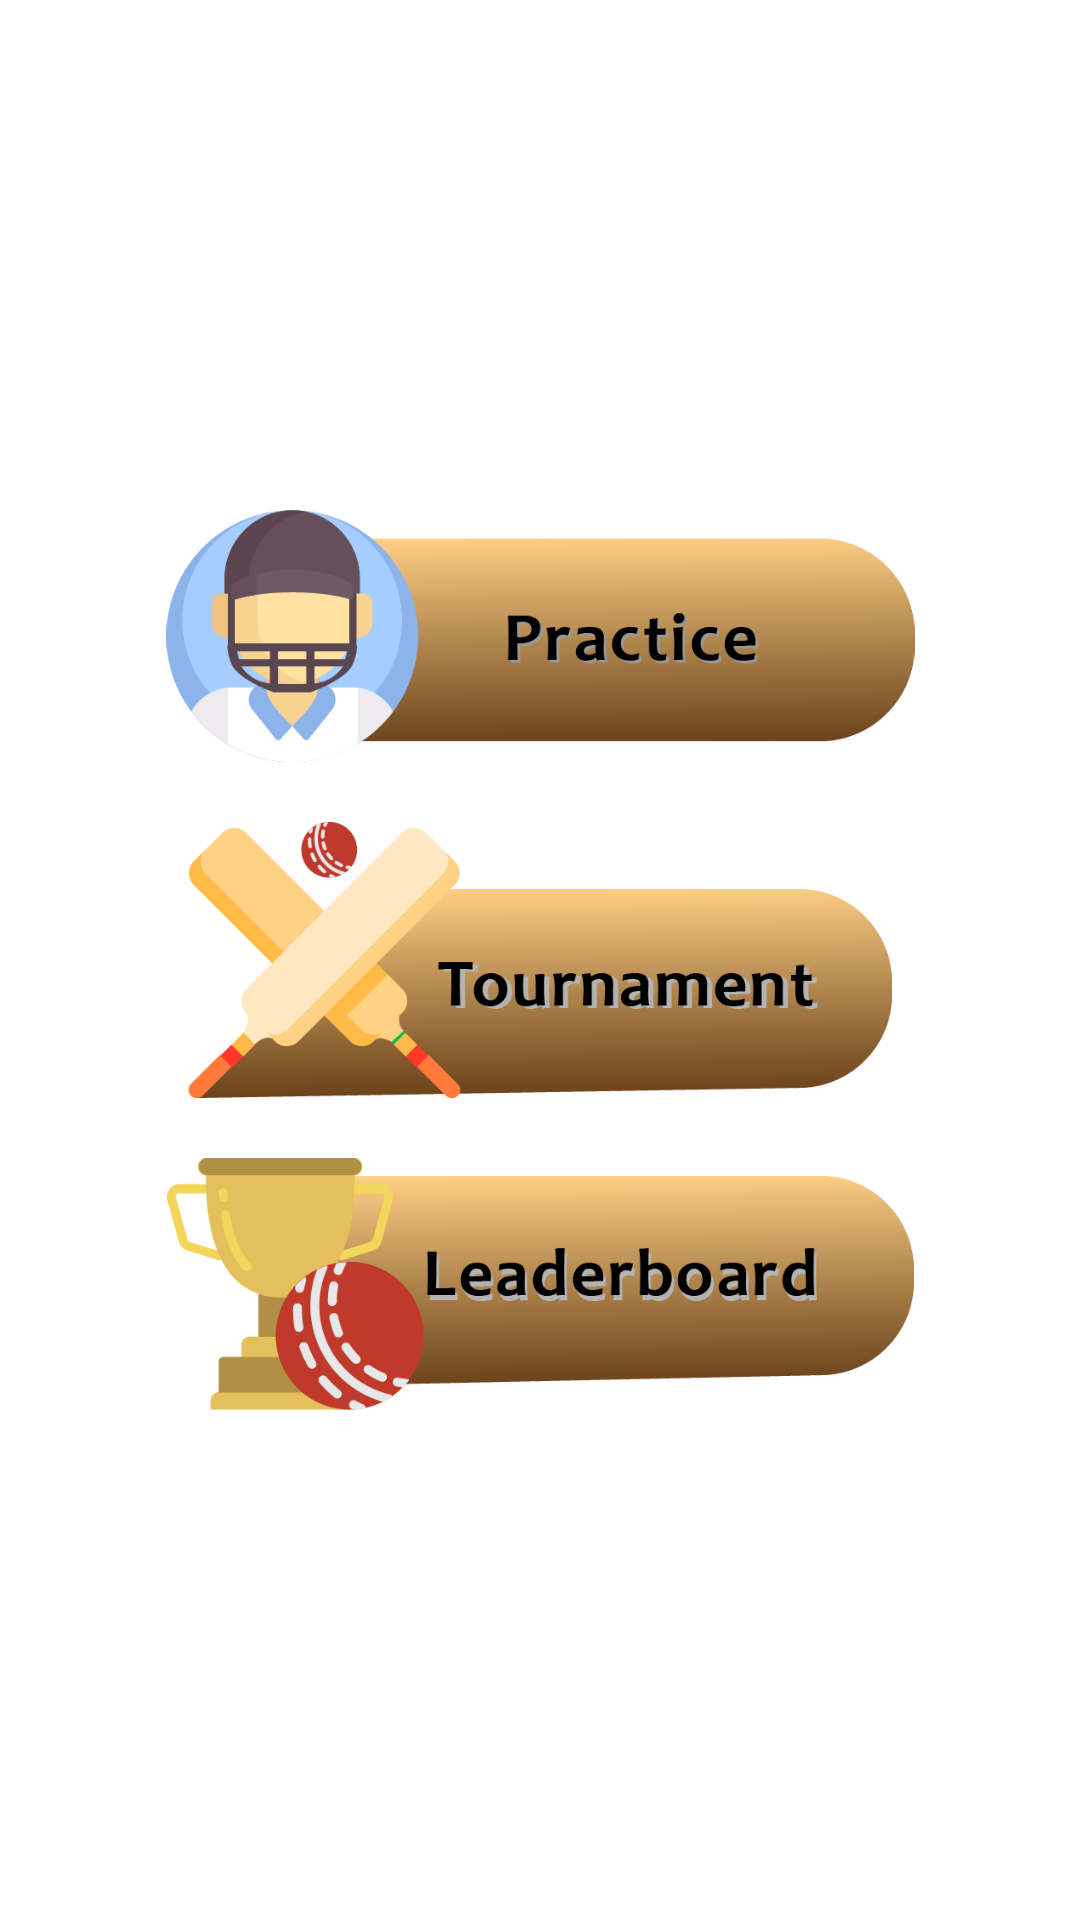

Write the Android layout XML for this screen, with the resource values it uses.
<!-- AndroidManifest.xml: application theme Theme.VedicCricket -->
<!-- res/layout/activity_home.xml -->
<?xml version="1.0" encoding="utf-8"?>
<androidx.constraintlayout.widget.ConstraintLayout
    xmlns:android="http://schemas.android.com/apk/res/android"
    xmlns:app="http://schemas.android.com/apk/res-auto"
    xmlns:tools="http://schemas.android.com/tools"
    android:layout_width="match_parent"
    android:layout_height="match_parent"
    tools:context=".HomeActivity">

    <ImageView
        android:id="@+id/imageView"
        android:layout_width="match_parent"
        android:layout_height="match_parent"
        android:scaleType="centerCrop"
        android:src="@drawable/back_cricket"
        app:layout_constraintBottom_toBottomOf="parent"
        app:layout_constraintEnd_toEndOf="parent"
        app:layout_constraintStart_toStartOf="parent"
        app:layout_constraintTop_toTopOf="parent" />

    <ImageView
        android:layout_width="300dp"
        android:layout_height="wrap_content"
        android:layout_marginTop="80dp"
        android:layout_marginBottom="80dp"
        android:src="@drawable/main_trophy"
        app:layout_constraintBottom_toBottomOf="parent"
        app:layout_constraintStart_toStartOf="@+id/imageView"
        app:layout_constraintTop_toTopOf="parent" />

    <androidx.appcompat.widget.LinearLayoutCompat
        android:id="@+id/linearLayoutCompat"
        android:layout_width="wrap_content"
        android:layout_height="wrap_content"
        android:gravity="center"
        android:orientation="vertical"
        app:layout_constraintBottom_toBottomOf="@+id/imageView"
        app:layout_constraintEnd_toEndOf="parent"
        app:layout_constraintTop_toTopOf="parent">

        <ImageView
            android:id="@+id/practice"
            android:layout_width="501dp"
            android:layout_height="84dp"
            android:layout_margin="10dp"
            android:src="@drawable/practice"
            app:layout_constraintBottom_toTopOf="@+id/leaderboard"
            app:layout_constraintEnd_toEndOf="parent"
            app:layout_constraintStart_toStartOf="parent"
            app:layout_constraintTop_toTopOf="parent"
            app:layout_constraintVertical_bias="0.387" />

        <ImageView
            android:id="@+id/tournament"
            android:layout_width="522dp"
            android:layout_height="92dp"
            android:layout_margin="10dp"
            android:src="@drawable/tournament"
            app:layout_constraintBottom_toTopOf="@+id/leaderboard"
            app:layout_constraintEnd_toEndOf="parent"
            app:layout_constraintStart_toStartOf="parent"
            app:layout_constraintTop_toBottomOf="@+id/practice" />

        <ImageView
            android:id="@+id/leaderboard"
            android:layout_width="501dp"
            android:layout_height="84dp"
            android:layout_margin="10dp"
            android:src="@drawable/leaderboard"
            app:layout_constraintBottom_toBottomOf="@+id/imageView"
            app:layout_constraintEnd_toEndOf="parent"
            app:layout_constraintStart_toStartOf="parent"
            app:layout_constraintTop_toTopOf="parent"
            app:layout_constraintVertical_bias="0.856" />

    </androidx.appcompat.widget.LinearLayoutCompat>

</androidx.constraintlayout.widget.ConstraintLayout>
<!-- resources referenced by this layout -->
<resources>
  <!-- drawable leaderboard: png bitmap (drawable, 32055 bytes) -->
  <!-- drawable practice: png bitmap (drawable, 30225 bytes) -->
  <!-- drawable tournament: png bitmap (drawable, 27602 bytes) -->
  <style name="Theme.VedicCricket" parent="Theme.MaterialComponents.DayNight.NoActionBar">
          
          <item name="colorPrimary">@color/purple_500</item>
          <item name="colorPrimaryVariant">@android:color/transparent</item>
          <item name="colorOnPrimary">@android:color/transparent</item>
          
          <item name="colorSecondary">@color/teal_200</item>
          <item name="colorSecondaryVariant">@color/teal_700</item>
          <item name="colorOnSecondary">@color/black</item>
          
          <item name="android:statusBarColor" tools:targetApi="l">?attr/colorPrimaryVariant</item>
          
      </style>
  <color name="purple_500">#340E2360</color>
  <color name="teal_200">#340E2360</color>
  <color name="teal_700">#340E2360</color>
  <color name="black">#FF000000</color>
</resources>
